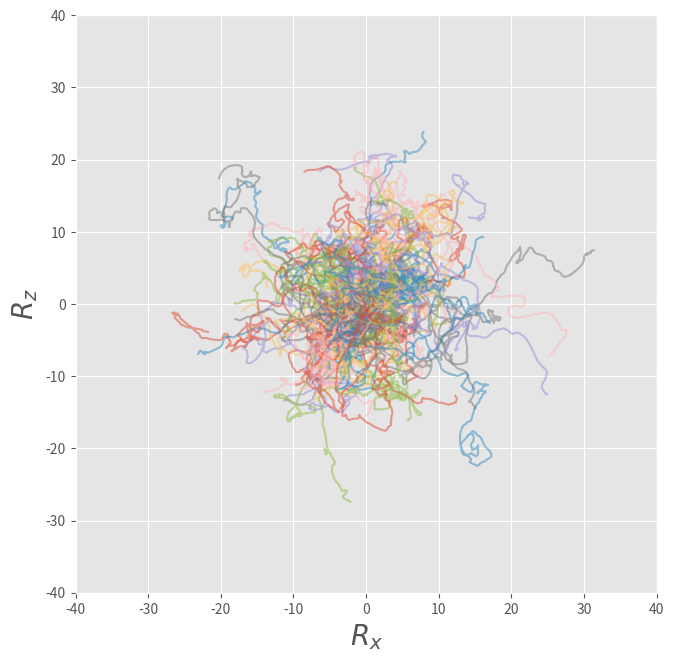

Generate this figure with matplotlib:

# coding: utf-8

# In[16]:

import numpy as np # import numpy library as np
import matplotlib.pyplot as plt # import pyplot library as plt 
from mpl_toolkits.mplot3d import Axes3D # import Axes3D from `mpl_toolkits.mplot3d`
plt.style.use('ggplot') # use "ggplot" style for graphs
dim  = 3 # system dimension (x,y,z)
nump = 100 # number of independent Brownian particles to simulate 
nums = 1024 # number of simulation steps
dt   = 0.05 # set time increment, \Delta t
zeta = 1.0 # set friction constant, \zeta
m    = 1.0 # set particle mass, m
kBT  = 1.0 # set temperatute, k_B T
std  = np.sqrt(2*kBT*zeta*dt) # calculate std for \Delta W via Eq.(F11)
np.random.seed(0) # initialize random number generator with a seed=0
R = np.zeros([nump,dim]) # array to store current positions and set initial condition Eq.(F12)
V = np.zeros([nump,dim]) # array to store current velocities and set initial condition Eq.(F12)
W = np.zeros([nump,dim]) # array to store current random forcces
Rs = np.zeros([nums,nump,dim]) # array to store positions at all steps
Vs = np.zeros([nums,nump,dim]) # array to store velocities at all steps
Ws = np.zeros([nums,nump,dim]) # array to store random forces at all steps
time = np.zeros([nums]) # an array to store time at all steps
for i in range(nums): # repeat the following operations from i=0 to nums-1
    W = std*np.random.randn(nump,dim) # generate an array of random forces accordingly to Eqs.(F10) and (F11)
    V = V*(1-zeta/m*dt)+W/m # update velocity via Eq.(F9)
    R = R + V*dt # update position via Eq.(F5)
    Rs[i,:,:]=R # accumulate particle positions at each step in an array Rs
    Vs[i,:,:]=V # accumulate particle velocitys at each step in an array Vs
    Ws[i,:,:]=W # accumulate random forces at each step in an array Ws
    time[i]=i*dt # store time in each step in an array time
box=80. # set draw area as box^2
fig, ax = plt.subplots(figsize=(7.5,7.5)) # set fig with its size 7.5 x 7.5 inch
ax.set_xlabel(r"$R_x$", fontsize=20) # set x-label
ax.set_ylabel(r"$R_z$", fontsize=20) # set y-label
plt.xlim(-box/2,box/2) # set x-range
plt.ylim(-box/2,box/2) # set y-range
for n in range(nump): # repeat from n=0 to nump-1
    ax.plot(Rs[:,n,0],Rs[:,n,2],alpha=0.5) # plot trajectiries of all particles
plt.show() # draw plots

